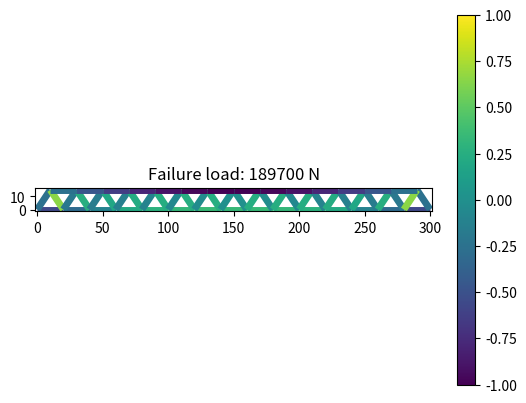

Source code (Python): (Note: this script raises an exception after producing the figure.)
import matplotlib.collections
import matplotlib.pyplot as pyplot
import numpy
import numpy.linalg
import scipy.linalg

from typing import ClassVar, TypedDict, Optional, List, Dict, Tuple

import itertools
import math
import random

# Reference: https://www.gitmechanics.com/CEE321/Direct-stiffness/Main.pdf


PointList = List[Tuple[float, float]]

# Fun fact: the gravitational acceleration on the surface of the earth varies between 9.76 and 9.83 m/s^2 depending on latitude and altitude!
GRAVITATIONAL_ACCELERATION = 9.8


class Node:
    x: float
    y: float
    fixed_x: bool
    fixed_y: bool
    fixed_angle: bool

    def __init__(self, x: float, y: float, fixed_x: bool = False, fixed_y: Optional[bool] = None,
                 fixed_angle: Optional[bool] = None):
        self.x = x
        self.y = y
        self.fixed_x = fixed_x
        if fixed_y is not None:
            self.fixed_y = fixed_y
        else:
            self.fixed_y = fixed_x
        if fixed_angle is not None:
            self.fixed_angle = fixed_angle
        else:
            self.fixed_angle = self.fixed_y

    def __str__(self):
        return f"({self.x}, {self.y})"

    def __repr__(self):
        return self.__str__()


class Element:
    start: Node
    end: Node
    elasticity: float  # Young's modulus (E)
    area: float  # Cross-sectional area (A)
    moment: float  # Second moment of area / area moment of inertia (I)
    radius: float  # Centroidal distance of cross-section (might not be half-width if asymmetric)
    density: float
    yield_strength: float
    compressive_strength: float
    flexural_strength: float

    vector: numpy.ndarray
    angle: float
    length: float
    unit_vector: numpy.ndarray
    weight: float
    transformation_matrix: numpy.ndarray
    stiffness_matrix: numpy.ndarray

    # S355 steel, 400mm, 20mm thick square hollow sections as default
    default_elasticity: ClassVar[float] = 210 * 1000 ** 3  # 210 GPa
    default_area: ClassVar[float] = 0.0304  # m^2 (400mm 20mm thick square)
    default_moment: ClassVar[float] = 0.734 * 1000 ** -1  # m^4 (400mm 20mm thick square)
    default_radius: ClassVar[float] = 0.400 / 2  # m (symmetric section)
    default_density: ClassVar[float] = 7850  # kg/m^3
    default_yield_strength: ClassVar[float] = 355 * 1000 ** 2  # 355 MPa
    default_compressive_strength: ClassVar[float] = 355 * 1000 ** 2  # 355 MPa
    default_flexural_strength: ClassVar[float] = 355 * 1000 ** 2  # 355 MPa

    def __init__(self, start: Node, end: Node, elasticity: float = None, area: float = None, moment: float = None,
                 radius: float = None, density: float = None, yield_strength: float = None,
                 compressive_strength: float = None, flexural_strength: float = None):
        self.start = start
        self.end = end
        self.elasticity = elasticity if elasticity is not None else Element.default_elasticity
        self.area = area if area is not None else Element.default_area
        self.moment = moment if moment is not None else Element.default_moment
        self.radius = radius if radius is not None else Element.default_radius
        self.density = density if density is not None else Element.default_density
        self.yield_strength = yield_strength if yield_strength is not None else Element.default_yield_strength
        self.compressive_strength = compressive_strength if compressive_strength is not None else Element.default_compressive_strength
        self.flexural_strength = flexural_strength if flexural_strength is not None else Element.default_flexural_strength

        self.calculate_derived_values()

    def calculate_derived_values(self):
        self.vector = numpy.array([self.end.x - self.start.x, self.end.y - self.start.y])
        self.angle = math.atan2(self.vector[1], self.vector[0])
        self.length = numpy.linalg.norm(self.vector)
        self.unit_vector = self.vector / self.length
        self.weight = self.length * self.area * self.density

        e = self.area * self.elasticity / self.length  # AE/L
        d = 2 * self.elasticity * self.moment / self.length  # 2EI/L
        c = 2 * d  # 4EI/L
        b = 3 * d / self.length  # 6EI/L^2
        a = 2 * b / self.length  # 12EI/L^3
        local_stiffness_matrix = numpy.array((
            (e, 0, 0, -e, 0, 0),
            (0, a, b, 0, -a, b),
            (0, b, c, 0, -b, d),
            (-e, 0, 0, e, 0, 0),
            (0, -a, -b, 0, a, -b),
            (0, b, d, 0, -b, c)
        ))

        small_transformation_matrix = numpy.array((
            (self.unit_vector[0], -self.unit_vector[1], 0),
            (self.unit_vector[1], self.unit_vector[0], 0),
            (0, 0, 1)
        ))
        zero_transformation_matrix = numpy.zeros((3, 3))
        self.transformation_matrix = numpy.block([
            [small_transformation_matrix, zero_transformation_matrix],
            [zero_transformation_matrix, small_transformation_matrix]
        ])

        self.stiffness_matrix = self.transformation_matrix @ local_stiffness_matrix @ self.transformation_matrix.transpose()

    def get_failure_ratio(self, displacement_vector: numpy.ndarray) -> float:
        # If return value > 1, tensile failure; if return value < 1, compressive failure
        local_displacement_vector = self.transformation_matrix.transpose() @ displacement_vector
        local_force_vector = self.transformation_matrix.transpose() @ self.stiffness_matrix @ displacement_vector
        axial_stress = (local_displacement_vector[3] - local_displacement_vector[0]) * \
                       self.elasticity * self.area / self.length

        # Assumes load is only at nodes, distributed load causes worse bending mid-element.
        # For symmetrical cross-sections this gives equal compressive and tensile loads.
        maximum_bending_moment = max(abs(local_force_vector[2]), abs(local_force_vector[5]))
        maximum_bending_stress = maximum_bending_moment * self.radius / self.moment

        if axial_stress >= 0:
            # Tension, check for rupture
            # Inaccurate for asymmetric cross-sections!
            return (axial_stress + maximum_bending_stress) / self.get_yield_force()
        else:
            # Compression, check for buckling
            # https://s3.amazonaws.com/suncam/docs/307.pdf
            axial_ratio = -axial_stress / self.get_compressive_failure_force()
            # Ignoring amplification, presumably that's taken care of in displacement?
            moment_ratio = maximum_bending_moment / self.get_ultimate_moment()
            return -(axial_ratio + moment_ratio)  # Buckling occurs if the sum of ratios is greater than one

    def get_yield_force(self) -> float:
        return self.yield_strength * self.area

    def get_compressive_failure_force(self) -> float:
        return self.compressive_strength * self.area

    def get_critical_buckling_load(self) -> float:
        return self.elasticity * self.moment * math.pi ** 2 / self.length ** 2

    def get_ultimate_moment(self) -> float:
        return self.yield_strength * self.area * self.radius / 2

    def get_material_properties(self):
        return {
            "elasticity": self.elasticity,
            "area": self.area,
            "moment": self.moment,
            "radius": self.radius,
            "density": self.density,
            "yield_strength": self.yield_strength,
            "compressive_strength": self.compressive_strength
        }

    def __str__(self):
        return f"[{self.start}--{self.end}]"

    def __repr__(self):
        return self.__str__()


class ElementFactory:
    elasticity: float  # Young's modulus (E)
    area: float  # Cross-sectional area (A)
    moment: float  # Second moment of area / area moment of inertia (I)
    radius: float  # Centroidal distance of cross-section (might not be half-width if asymmetric)
    density: float
    yield_strength: float
    compressive_strength: float
    flexural_strength: float

    def __init__(self, elasticity: float = None, area: float = None, density: float = None, moment: float = None,
                 radius: float = None, yield_strength: float = None, compressive_strength: float = None, flexural_strength: float = None):
        self.elasticity = elasticity if elasticity is not None else Element.default_elasticity
        self.area = area if area is not None else Element.default_area
        self.moment = moment if moment is not None else Element.default_moment
        self.radius = radius if radius is not None else Element.default_radius
        self.density = density if density is not None else Element.default_density
        self.yield_strength = yield_strength if yield_strength is not None else Element.default_yield_strength
        self.compressive_strength = compressive_strength if compressive_strength is not None else Element.default_compressive_strength
        self.flexural_strength = flexural_strength if flexural_strength is not None else Element.default_flexural_strength

    def create_element(self, start: Node, end: Node) -> Element:
        return Element(start, end, self.elasticity, self.area, self.moment, self.radius,
                       self.density, self.yield_strength, self.compressive_strength, self.flexural_strength)

    def set_cross_section_solid_square(self, width: float):
        self.area = width ** 2
        self.moment = width ** 4 / 12
        self.radius = width / 2

    def set_cross_section_hollow_square(self, width: float, thickness: float):
        inner_width = width - thickness * 2
        self.area = width ** 2 - inner_width ** 2
        self.moment = (width ** 4 - inner_width ** 4) / 12
        self.radius = width / 2

    def set_material_steel(self):
        # S355 Steel
        self.elasticity = 210 * 1000 ** 3  # 210 GPa
        self.density = 7850  # kg/m^3
        self.yield_strength = 355 * 1000 ** 2  # 355 MPa
        self.compressive_strength = 355 * 1000 ** 2  # 355 MPa
        self.flexural_strength = 355 * 1000 ** 2  # 355 MPa

    def set_material_wood(self):
        # White Oak
        # https://www.conradfp.com/pdf/ch4-Mechanical-Properties-of-Wood.pdf
        self.elasticity = 12.27 * 1000 ** 3  # 12.27 GPa
        self.density = 678  # kg/m^3
        self.yield_strength = 104.8 * 1000 ** 2  # 104.8 MPa
        self.compressive_strength = 51.3 * 1000 ** 2  # 51.3 MPa
        self.flexural_strength = 104.8 * 1000 ** 2  # 104.8 MPa

    def set_material_carbon_fiber(self):
        # http://www.performance-composites.com/carbonfibre/mechanicalproperties_2.asp
        self.elasticity = 135 * 1000 ** 3  # 135 GPa
        self.density = 1600  # kg/m^3
        self.yield_strength = 1500 * 1000 ** 2  # 1500 MPa
        self.compressive_strength = 1200 * 1000 ** 2  # 1200 MPa
        self.flexural_strength = 305 * 1000 ** 2  # 305 MPa


class Frame:
    nodes: List[Node]
    elements: List[Element]

    node_elements = Dict[Node, List[Element]]
    node_neighbors = Dict[Node, List[Element]]

    node_indices: Dict[Node, int]
    stiffness_matrix: numpy.ndarray
    _external_force_vector: Optional[numpy.ndarray]
    _displacement_vector: Optional[numpy.ndarray]
    _force_vector: Optional[numpy.ndarray]
    applied_force_vector: Optional[numpy.ndarray]

    def __init__(self, nodes: List[Node], elements: List[Element]):
        self.nodes = nodes
        self.elements = elements

        self._external_force_vector = None
        self._displacement_vector = None
        self._force_vector = None

        self.__create_graph()
        self.calculate_derived_values()

    @property
    def force_vector(self) -> numpy.ndarray:
        if self._force_vector is None:
            self.calculate_forces()
        return self._force_vector

    @force_vector.setter
    def force_vector(self, value: numpy.ndarray):
        self._force_vector = value

    @property
    def displacement_vector(self) -> numpy.ndarray:
        if self._displacement_vector is None:
            self.calculate_forces()
        return self._displacement_vector

    @displacement_vector.setter
    def displacement_vector(self, value: numpy.ndarray):
        self._displacement_vector = value

    @property
    def external_force_vector(self) -> numpy.ndarray:
        if self._external_force_vector is None:
            self.set_applied_forces()
        return self._external_force_vector

    @external_force_vector.setter
    def external_force_vector(self, value: numpy.ndarray):
        self._external_force_vector = value

    def clone(self) -> "Frame":
        return Frame(list(self.nodes), list(self.elements))

    def calculate_forces(self) -> (numpy.ndarray, numpy.ndarray):
        free_subindices = list()
        for index, node in enumerate(self.nodes):
            if not node.fixed_x:
                free_subindices.append(index * 3)
            if not node.fixed_y:
                free_subindices.append(index * 3 + 1)
            if not node.fixed_angle:
                free_subindices.append(index * 3 + 2)

        reduced_stiffness_matrix: numpy.ndarray = self.stiffness_matrix[numpy.ix_(free_subindices, free_subindices)]
        reduced_force_vector = self.external_force_vector[free_subindices]
        try:
            reduced_displacement_vector = scipy.linalg.solve(reduced_stiffness_matrix, reduced_force_vector,
                                                             assume_a="sym")
        except Exception as exception:
            eigenvalues = numpy.linalg.eigvalsh(reduced_stiffness_matrix)
            zero_eigenvalues = len([value for value in eigenvalues if abs(value) < 10 ** -5])
            if zero_eigenvalues > 0:
                # print(f"Invalid frame. Stiffness matrix condition: {log_condition}. {zero_eigenvalues} zero eigenvalues.")
                raise UnstableFrameException(zero_eigenvalues)
            else:
                raise exception

        self.displacement_vector = numpy.zeros(len(self.nodes) * 3)
        for reduced_index, index in enumerate(free_subindices):
            self.displacement_vector[index] = reduced_displacement_vector[reduced_index]

        self.force_vector = self.stiffness_matrix @ self.displacement_vector
        return self.force_vector, self.displacement_vector

    def calculate_derived_values(self):
        self.node_indices = {node: index for index, node in enumerate(self.nodes)}
        self.__build_stiffness_matrix()

    def __create_graph(self):
        self.node_elements = dict()
        self.node_neighbors = dict()
        for node in self.nodes:
            self.node_elements[node] = list()
            self.node_neighbors[node] = list()

        for element in self.elements:
            self.node_elements[element.start].append(element)
            self.node_elements[element.end].append(element)
            self.node_neighbors[element.start].append(element.end)
            self.node_neighbors[element.end].append(element.start)

    def __add_node(self, node: Node):
        self.nodes.append(node)
        self.node_elements[node] = list()
        self.node_neighbors[node] = list()

    def __add_element(self, element: Element):
        if element.end in self.node_neighbors[element.start]:
            raise ValueError("This element already exists in the frame.")
        self.elements.append(element)
        self.node_elements[element.start].append(element)
        self.node_elements[element.end].append(element)
        self.node_neighbors[element.start].append(element.end)
        self.node_neighbors[element.end].append(element.end)

    def __remove_node(self, node: Node):
        self.nodes.remove(node)
        elements_to_remove = list(self.node_elements[node])
        for element in elements_to_remove:
            self.__remove_element(element)

    def __remove_element(self, element: Element):
        self.elements.remove(element)
        self.node_elements[element.start].remove(element)
        self.node_elements[element.end].remove(element)
        self.node_neighbors[element.start].remove(element.end)
        self.node_neighbors[element.end].remove(element.start)

    def __build_stiffness_matrix(self):
        zero_submatrix = numpy.zeros((3, 3))
        submatrices = [[zero_submatrix] * len(self.nodes) for _ in range(len(self.nodes))]

        for element in self.elements:
            start_index = self.node_indices[element.start]
            end_index = self.node_indices[element.end]

            location_indices = ((start_index, start_index), (start_index, end_index),
                                (end_index, start_index), (end_index, end_index))
            sub_arrays = (element.stiffness_matrix[0:3, 0:3], element.stiffness_matrix[0:3, 3:6],
                          element.stiffness_matrix[3:6, 0:3], element.stiffness_matrix[3:6, 3:6])
            for location, array in zip(location_indices, sub_arrays):
                if submatrices[location[0]][location[1]] is zero_submatrix:
                    submatrices[location[0]][location[1]] = array
                else:
                    submatrices[location[0]][location[1]] = submatrices[location[0]][location[1]] + array
        submatrix_rows = [numpy.concatenate(row, axis=1) for row in submatrices]
        self.stiffness_matrix = numpy.concatenate(submatrix_rows, axis=0)

    def set_applied_forces(self, applied_force_vector: Optional[numpy.ndarray] = None, gravity=GRAVITATIONAL_ACCELERATION):
        self.applied_force_vector = applied_force_vector

        gravity_forces = list()
        node_weights = self.__calculate_node_weights()
        for node in self.nodes:
            gravity_forces.append(0)  # x-axis
            gravity_forces.append(node_weights[node] * -gravity)  # y-axis
            gravity_forces.append(0)  # angle-axis
        gravity_force_vector = numpy.array(gravity_forces)
        if self.applied_force_vector is not None:
            self.external_force_vector = gravity_force_vector + self.applied_force_vector
        else:
            self.external_force_vector = gravity_force_vector

    # Simplification: all weight is stored in the nodes, which get half the weight of each element.
    def __calculate_node_weights(self):
        node_weights = {node: 0 for node in self.nodes}
        for element in self.elements:
            node_weights[element.start] += element.weight / 2
            node_weights[element.end] += element.weight / 2
        return node_weights

    def build_applied_force_vector(self, node_forces: Dict[Node, Tuple[float, float, float]]) -> numpy.ndarray:
        applied_forces = list()
        for node in self.nodes:
            if node in node_forces:
                applied_forces.extend(node_forces[node])
            else:
                applied_forces.extend((0, 0, 0))
        return numpy.array(applied_forces)

    def get_element_failure_ratios(self) -> Dict[Element, float]:
        failure_ratios = dict()
        for element in self.elements:
            start_index = self.node_indices[element.start]
            end_index = self.node_indices[element.end]
            vector_indices = [start_index * 3, start_index * 3 + 1, start_index * 3 + 2, end_index * 3,
                              end_index * 3 + 1, end_index * 3 + 2]
            displacements = self.displacement_vector[vector_indices]
            failure_ratios[element] = element.get_failure_ratio(displacements)
        return failure_ratios

    def get_failed_elements(self) -> List[Element]:
        element_failure_ratios = self.get_element_failure_ratios()
        return [element for element in self.elements if element_failure_ratios[element] > 1
                or element_failure_ratios[element] < -1]

    def get_displaced_frame(self, factor: float):
        displaced_nodes = list()
        for index, node in enumerate(self.nodes):
            displaced_nodes.append(Node(node.x + factor * self.displacement_vector[index * 3],
                                        node.y + factor * self.displacement_vector[index * 3 + 1], node.fixed_x,
                                        node.fixed_y, node.fixed_angle))

        displaced_elements = list()
        for element in self.elements:
            displaced_elements.append(Element(displaced_nodes[self.node_indices[element.start]],
                                              displaced_nodes[self.node_indices[element.end]],
                                              **element.get_material_properties()))

        displaced_frame = Frame(displaced_nodes, displaced_elements)
        displaced_frame.set_applied_forces(self.applied_force_vector)
        return displaced_frame

    def prune_disconnected_components(self):
        visited_nodes = set()
        frontier = [self.nodes[0]]
        while len(frontier) > 0:
            current = frontier.pop()
            for neighbor in self.node_neighbors[current]:
                if neighbor not in visited_nodes and neighbor not in frontier:
                    frontier.append(neighbor)
            visited_nodes.add(current)
        disconnected = [node for node in self.nodes if node not in visited_nodes]
        for node in disconnected:
            self.__remove_node(node)
        self.calculate_derived_values()
        return len(disconnected)

    def prune_degree_one_components(self):
        removed_nodes = list()
        continue_search = True
        while continue_search:
            continue_search = False
            for node in self.nodes:
                if len(self.node_elements[node]) == 1:
                    if node.fixed_x or node.fixed_y:
                        continue
                    self.__remove_node(node)
                    removed_nodes.append(node)
                    continue_search = True
        self.calculate_derived_values()
        return len(removed_nodes)

    def get_node_at(self, x, y):
        for node in self.nodes:
            if node.x == x and node.y == y:
                return node
        return None

    @staticmethod
    def from_points(fixed_points: PointList, added_points: PointList, connection_distance: float,
                    element_factory: ElementFactory = None) -> "Frame":
        if element_factory is None:
            element_factory = ElementFactory()

        nodes = list()
        for x, y in fixed_points:
            nodes.append(Node(x, y, True))
        for x, y in added_points:
            nodes.append(Node(x, y))

        elements = list()
        for start_node, end_node in itertools.combinations(nodes, 2):
            if math.dist((start_node.x, start_node.y), (end_node.x, end_node.y)) <= connection_distance:
                elements.append(element_factory.create_element(start_node, end_node))

        frame = Frame(nodes, elements)
        return frame


class UnstableFrameException(Exception):
    degrees_of_freedom: int

    def __init__(self, degrees_of_freedom: int, *args, **kwargs):
        super().__init__(*args, **kwargs)
        self.degrees_of_freedom = degrees_of_freedom

    def __str__(self):
        return f"This frame is mathematically unstable and could not be simulated." \
               f"The frame had {self.degrees_of_freedom} degrees of freedom, and should have 0." \
               f"This should only occur if the frame is disconnected, or if it has no fixed points."


def plot_frame(frame: Frame, title: str = None, show_forces: bool = True, substitute_forces: Dict[Element, float] = None,
               plot_displacement: bool = False, displacement_factor: float = 10, filename: str = None):
    x_positions = [node.x for node in frame.nodes]
    y_positions = [node.y for node in frame.nodes]
    lines = [((element.start.x, element.start.y), (element.end.x, element.end.y)) for element in frame.elements]
    norm = pyplot.Normalize(-1, 1)
    line_collection = matplotlib.collections.LineCollection(lines, cmap="viridis", norm=norm, linewidths=5)
    if show_forces:
        if substitute_forces is not None:
            failure_ratios = substitute_forces
        else:
            failure_ratios = frame.get_element_failure_ratios()
        stress_fraction = [failure_ratios[element] for element in frame.elements]
        line_collection.set_array(stress_fraction)
    else:
        colors = [random.random() * 2 - 1 for element in frame.elements]
        line_collection.set_array(colors)
        failure_ratios = None
    figure: pyplot.Figure
    axes: pyplot.Axes
    figure, axes = pyplot.subplots()
    if title is not None:
        axes.set_title(title)
    margin = min(max(x_positions) - min(x_positions), max(y_positions) - min(y_positions)) * 0.1
    axes.set_xbound(min(x_positions) - margin, max(x_positions) + margin)
    axes.set_ybound(min(y_positions) - margin, max(y_positions) + margin)
    axes.set_aspect("equal")
    # axes.margins(0.5)
    # workaround for matplotlib bug
    line_collection.__dict__['_A'] = numpy.array(line_collection.__dict__['_A'])
    plot_lines = axes.add_collection(line_collection)
    figure.colorbar(plot_lines, ax=axes)
    if filename is not None:
        figure.savefig(f"Plots/{filename}")
    else:
        figure.show()
    if plot_displacement:
        displaced_frame = frame.get_displaced_frame(displacement_factor)
        displaced_forces = None
        if show_forces:
            displaced_forces = {displaced_frame.elements[i]: failure_ratios[element] for i, element in enumerate(frame.elements)}
        displaced_title = None
        if title is not None:
            displaced_title = f"{title}\n(Displacement × {displacement_factor})"
        displaced_filename = None
        if filename is not None:
            filename_parts = filename.split(".")
            filename_start = ".".join(filename_parts[:-1])
            displaced_filename = f"{filename_start}_displaced.{filename_parts[-1]}"
        plot_frame(displaced_frame, title=displaced_title, show_forces=show_forces, substitute_forces=displaced_forces,
                   filename=displaced_filename)


class EvaluateFrameResult(TypedDict):
    frame: Frame
    """The frame evaluated, with forces shown for its maximum load."""
    weight: float
    """The maximum load weight of the frame, in Newtons."""
    repaired_disconnected: int
    """The number of repair operations that deleted disconnected elements of the frame."""
    gravity_reduction: float
    """The percentage of gravity reduction needed for the frame to support its own weight."""
    invalid: bool
    """If this is true, the frame had a fault that made it impossible to calculate fitness."""


def evaluate_frame(fixed_points: PointList, load_points: PointList, input_points: PointList,
                   connection_distance: float, weight_resolution: int = 100, relax_gravity: bool = False,
                   gravity_resolution: float = 0.01, element_factory: ElementFactory = None) -> EvaluateFrameResult:
    """
    Build a frame from the given parameters, and evaluate the maximum load that can be placed on the load points.
    Values are given in SI units (meters, Newtons, etc.).

    Args:
        fixed_points: A list of (x, y) coordinates for immovable anchor points.
        load_points: A list of (x, y) coordinates where load will be distributed (e.g. a roadbed).
        input_points: A list of (x, y) coordinates to build the rest of the bridge out of.
        connection_distance: The maximum distance at which to connect two points.
        weight_resolution: The resolution at which to slowly increase weight until the frame breaks.
            Affects speed substantially, as this defines the depth of the binary search!
        relax_gravity: Whether to try reducing the weight of the frame if it can't hold itself.
        gravity_resolution: The resolution at which to slowly decrease gravity until the frame doesn't break.
            Affects speed substantially, as this defines the depth of the binary search!
        element_factory: An ElementFactory configured with the material properties that elements of the frame should
            be given. I think this is how factories work?

    Returns: A dictionary of properties of the frame matching the EvaluateFrameResult type.
        These should be used to calculate fitness as desired.

    Todo: Consider other metrics, like the average stress on frame elements.
    """
    added_points = list(load_points) + list(input_points)
    if element_factory is None:
        element_factory = ElementFactory()
    frame = Frame.from_points(fixed_points, added_points, connection_distance, element_factory)
    pruned_disconnected = frame.prune_disconnected_components()

    load_nodes = list()
    for point in load_points:
        node = frame.get_node_at(*point)
        load_nodes.append(node)

    results: EvaluateFrameResult = {
        "frame": frame,
        "weight": 0,
        "repaired_disconnected": pruned_disconnected,
        "gravity_reduction": 0,
        "invalid": True
    }

    try:
        weight_generator = weight_search_generator(weight_resolution)
        weight = next(weight_generator)
        while True:
            failures = __evaluate_frame_weight(frame, load_nodes, weight)
            if len(failures) > 0:
                weight = weight_generator.send(True)
            else:
                weight = weight_generator.send(False)
    except StopIteration as stop_iteration:
        failure_weight = stop_iteration.value
    except numpy.LinAlgError:
        results["invalid"] = True
        return results

    if failure_weight == 0 and relax_gravity:
        results["invalid"] = False
        try:
            gravity_generator = gravity_search_generator(gravity_resolution)
            gravity_factor = next(gravity_generator)
            while True:
                failures = __evaluate_frame_weight(frame, load_nodes, 0, gravity_factor)
                if len(failures) > 0:
                    gravity_factor = gravity_generator.send(True)
                else:
                    gravity_factor = gravity_generator.send(False)
        except StopIteration as stop_iteration:
            results["gravity_reduction"] = 1 - stop_iteration.value
        except numpy.LinAlgError:
            results["invalid"] = True
            return results
    elif failure_weight == 0:
        results["invalid"] = True
    else:
        results["weight"] = failure_weight - weight_resolution
        results["invalid"] = False
    results["frame"] = frame
    return results


def __evaluate_frame_weight(frame: Frame, active_load_nodes: List[Node], weight: float, gravity_factor: float = 1) -> List[Element]:
    weight_per_point = weight / len(active_load_nodes)
    load = {node: (0, -weight_per_point, 0) for node in active_load_nodes}
    applied_force_vector = frame.build_applied_force_vector(load)
    frame.set_applied_forces(applied_force_vector, gravity=GRAVITATIONAL_ACCELERATION * gravity_factor)
    frame.calculate_forces()
    failures = frame.get_failed_elements()
    return failures


def weight_search_generator(resolution: float):
    """Finds the lowest weight at which the bridge fails."""
    failed = yield 0
    if failed:
        return 0
    search_value = 1
    while not failed:
        failed = yield search_value * resolution
        if not failed:
            search_value *= 2
    upper_bound = search_value
    lower_bound = search_value // 2 + 1
    while upper_bound > lower_bound:
        # Use floor so as not to search the upper bound (which is known to fail)
        search_value = math.floor((upper_bound + lower_bound) / 2)
        failed = yield search_value * resolution
        if failed:
            # Failed, so include search value
            upper_bound = search_value
        else:
            # Did not fail, so exclude search value
            lower_bound = search_value + 1
    return upper_bound * resolution


def gravity_search_generator(resolution: float):
    """Finds the lowest gravity reduction at which the bridge does not fail."""
    if resolution >= 1 or resolution <= 0:
        raise ValueError("Resolution must be between 0 and 1.")
    upper_bound = int(1 / resolution)
    lower_bound = 0
    while upper_bound > lower_bound:
        # Use ceiling so as not to search 0 (which obviously succeeds)
        search_value = math.ceil((upper_bound + lower_bound) / 2)
        failed = yield search_value * resolution
        if failed:
            # Failed, so exclude search value
            upper_bound = search_value - 1
        else:
            # Did not fail, so include search value
            lower_bound = search_value
    return upper_bound * resolution


if __name__ == "__main__":
    # """
    span = 300
    fixed_points = [(0, 0), (span, 0)]
    # added_points = [(x, 10 * math.sin(x * math.pi / 100)) for x in range(10, 100, 10)]
    load_points = [(x, 0) for x in range(20, span, 20)]
    added_points = [(x, 15) for x in range(10, span, 20)]
    element_factory = ElementFactory()
    #element_factory.set_cross_section_hollow_square(0.4, 0.04)
    element_factory.set_material_wood()
    element_factory.set_cross_section_solid_square(0.125)
    frame = Frame.from_points(fixed_points, added_points, 20, element_factory)
    result = evaluate_frame(fixed_points, load_points, added_points, 20, element_factory=element_factory)
    frame = result["frame"]
    # frame.prune_disconnected_components()
    # frame.prune_degree_one_components()
    # frame.set_applied_forces()
    # frame.calculate_forces()
    plot_frame(frame, title=f"Failure load: {result['weight']} N", plot_displacement=True, filename="../ea/Plots/test.png")
    #displaced_frame = frame.get_displaced_frame(5)
    #displaced_frame.set_applied_forces()
    #plot_frame(displaced_frame)
    failed_elements = frame.get_failed_elements()
    print(failed_elements)
    pass

    """
    # https://elib.unikom.ac.id/files/disk1/379/jbptunikompp-gdl-ydjokoseti-18942-14-14_matri-e.pdf example 1
    A = Node(0, 6, False, True, False)
    B = Node(6, 6, False)
    C = Node(6, 0, True)
    element_factory = ElementFactory(elasticity=200*10**6, moment=60*10**-6, area=600*10**-6)
    AB = element_factory.create_element(A, B)
    BC = element_factory.create_element(B, C)
    frame = Frame([A, B, C], [AB, BC])
    applied_forces = frame.build_applied_force_vector({B: (5, 0, 0)})
    frame.set_applied_forces(applied_forces, gravity=0)
    frame.calculate_forces()
    element_stresses = frame.get_element_axial_stresses()
    pass
    """